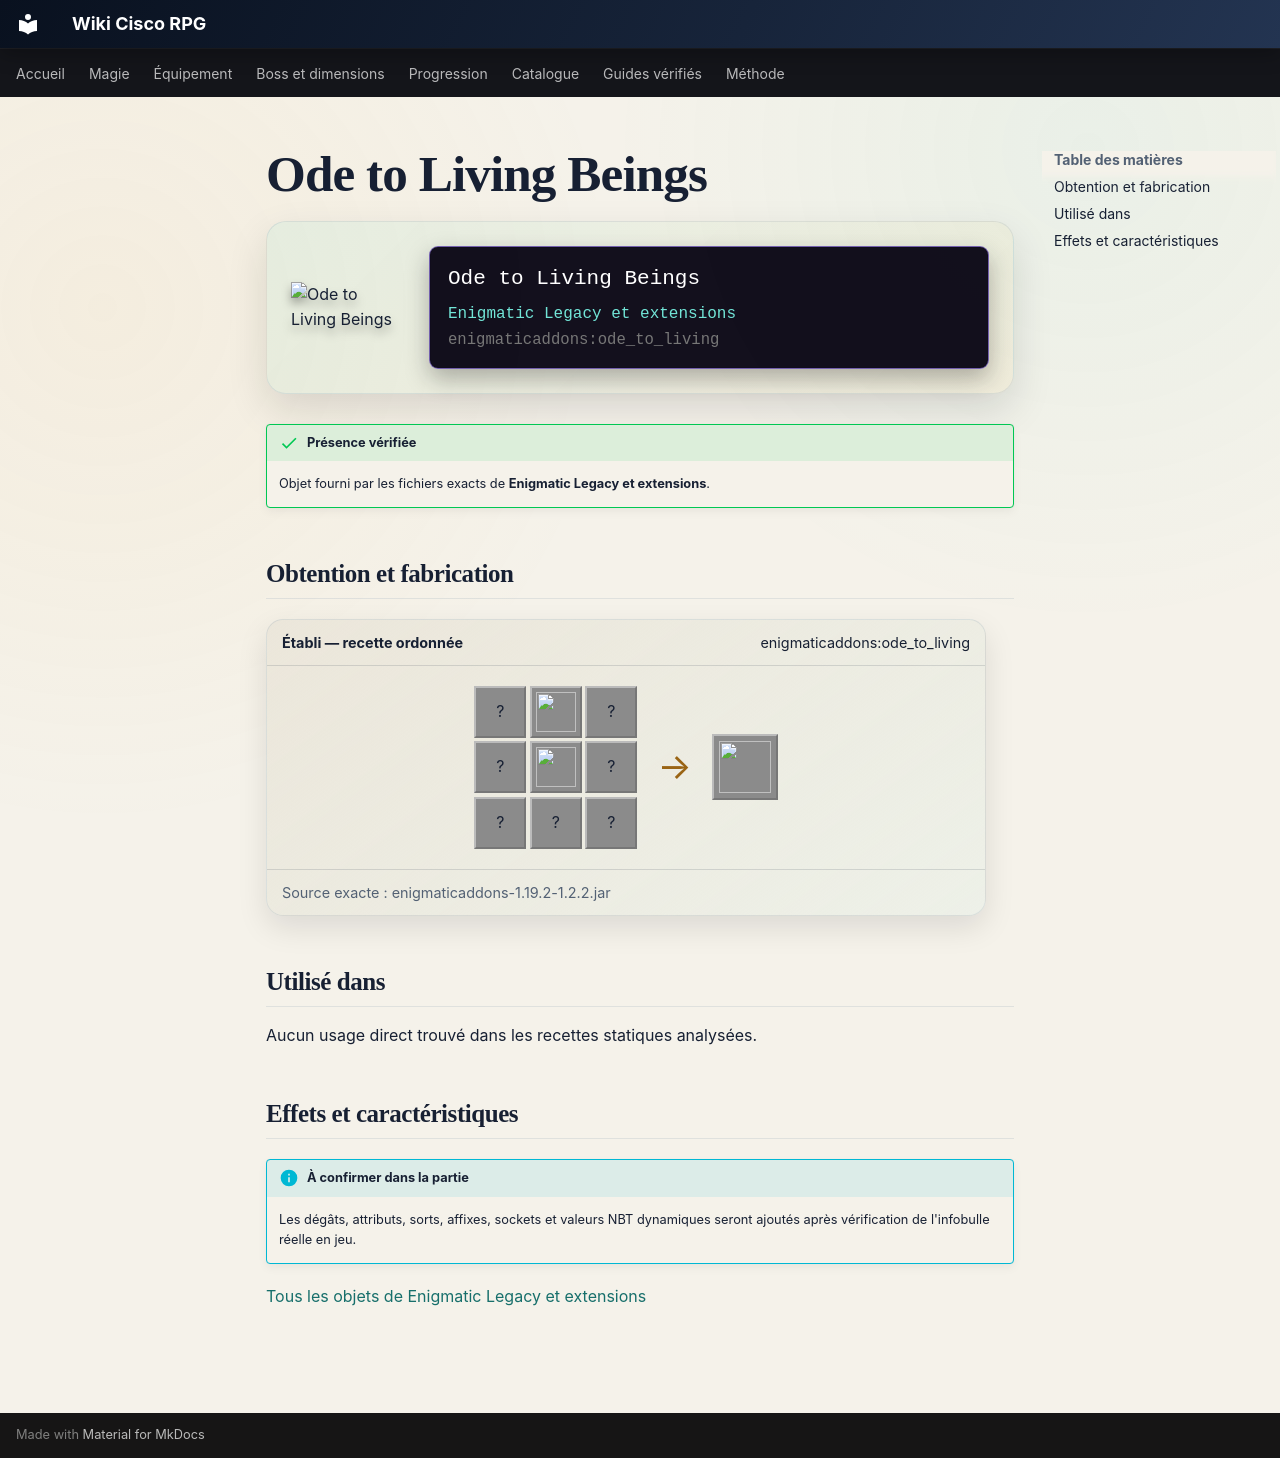

repository: Kloups-Dev/wiki-cisco-rpg · page: catalogue/objets/enigmaticaddons/ode_to_living/index.html · generator: mkdocs

# Ode to Living Beings

<div class="mc-item-showcase">
<img class="mc-item-icon" src="../../../../assets/generated/items/enigmaticaddons/ode_to_living.png" alt="Ode to Living Beings">
<div class="mc-tooltip-card">
<div class="mc-tooltip-card__name">Ode to Living Beings</div>
<div class="mc-tooltip-card__mod">Enigmatic Legacy et extensions</div>
<div class="mc-tooltip-card__id">enigmaticaddons:ode_to_living</div>
</div>
</div>

!!! success "Présence vérifiée"
    Objet fourni par les fichiers exacts de **Enigmatic Legacy et extensions**.

## Obtention et fabrication

<div class="jei-recipe"><div class="jei-recipe__head"><strong>Établi — recette ordonnée</strong><span>enigmaticaddons:ode_to_living</span></div><div class="jei-recipe__body"><div class="jei-grid"><span class="jei-slot" title="Gold Nugget (minecraft:gold_nugget)">?</span><a class="jei-slot" href="../../../../catalogue/objets/enigmaticlegacy/earth_heart/" title="Heart of the Earth (enigmaticlegacy:earth_heart)"><img src="../../../../assets/generated/items/enigmaticlegacy/earth_heart.png" alt="" loading="lazy"></a><span class="jei-slot" title="Gold Nugget (minecraft:gold_nugget)">?</span><span class="jei-slot" title="Golden Apple (minecraft:golden_apple)">?</span><a class="jei-slot" href="../../../../catalogue/objets/enigmaticlegacy/animal_guidebook/" title="Guide to Animal Companionship (enigmaticlegacy:animal_guidebook)"><img src="../../../../assets/generated/items/enigmaticlegacy/animal_guidebook.png" alt="" loading="lazy"></a><span class="jei-slot" title="Golden Apple (minecraft:golden_apple)">?</span><span class="jei-slot" title="Gold Nugget (minecraft:gold_nugget)">?</span><span class="jei-slot" title="Experience Bottle (minecraft:experience_bottle)">?</span><span class="jei-slot" title="Gold Nugget (minecraft:gold_nugget)">?</span></div><span class="jei-arrow">→</span><span class="jei-slot jei-slot--result"><img src="../../../../assets/generated/items/enigmaticaddons/ode_to_living.png" alt=""></span></div><div class="jei-recipe__source">Source exacte : enigmaticaddons-1.19.2-1.2.2.jar</div></div>

## Utilisé dans

Aucun usage direct trouvé dans les recettes statiques analysées.

## Effets et caractéristiques

!!! info "À confirmer dans la partie"
    Les dégâts, attributs, sorts, affixes, sockets et valeurs NBT dynamiques seront ajoutés après vérification de l'infobulle réelle en jeu.

[Tous les objets de Enigmatic Legacy et extensions](../../../contenu/enigmatic-legacy.md)
